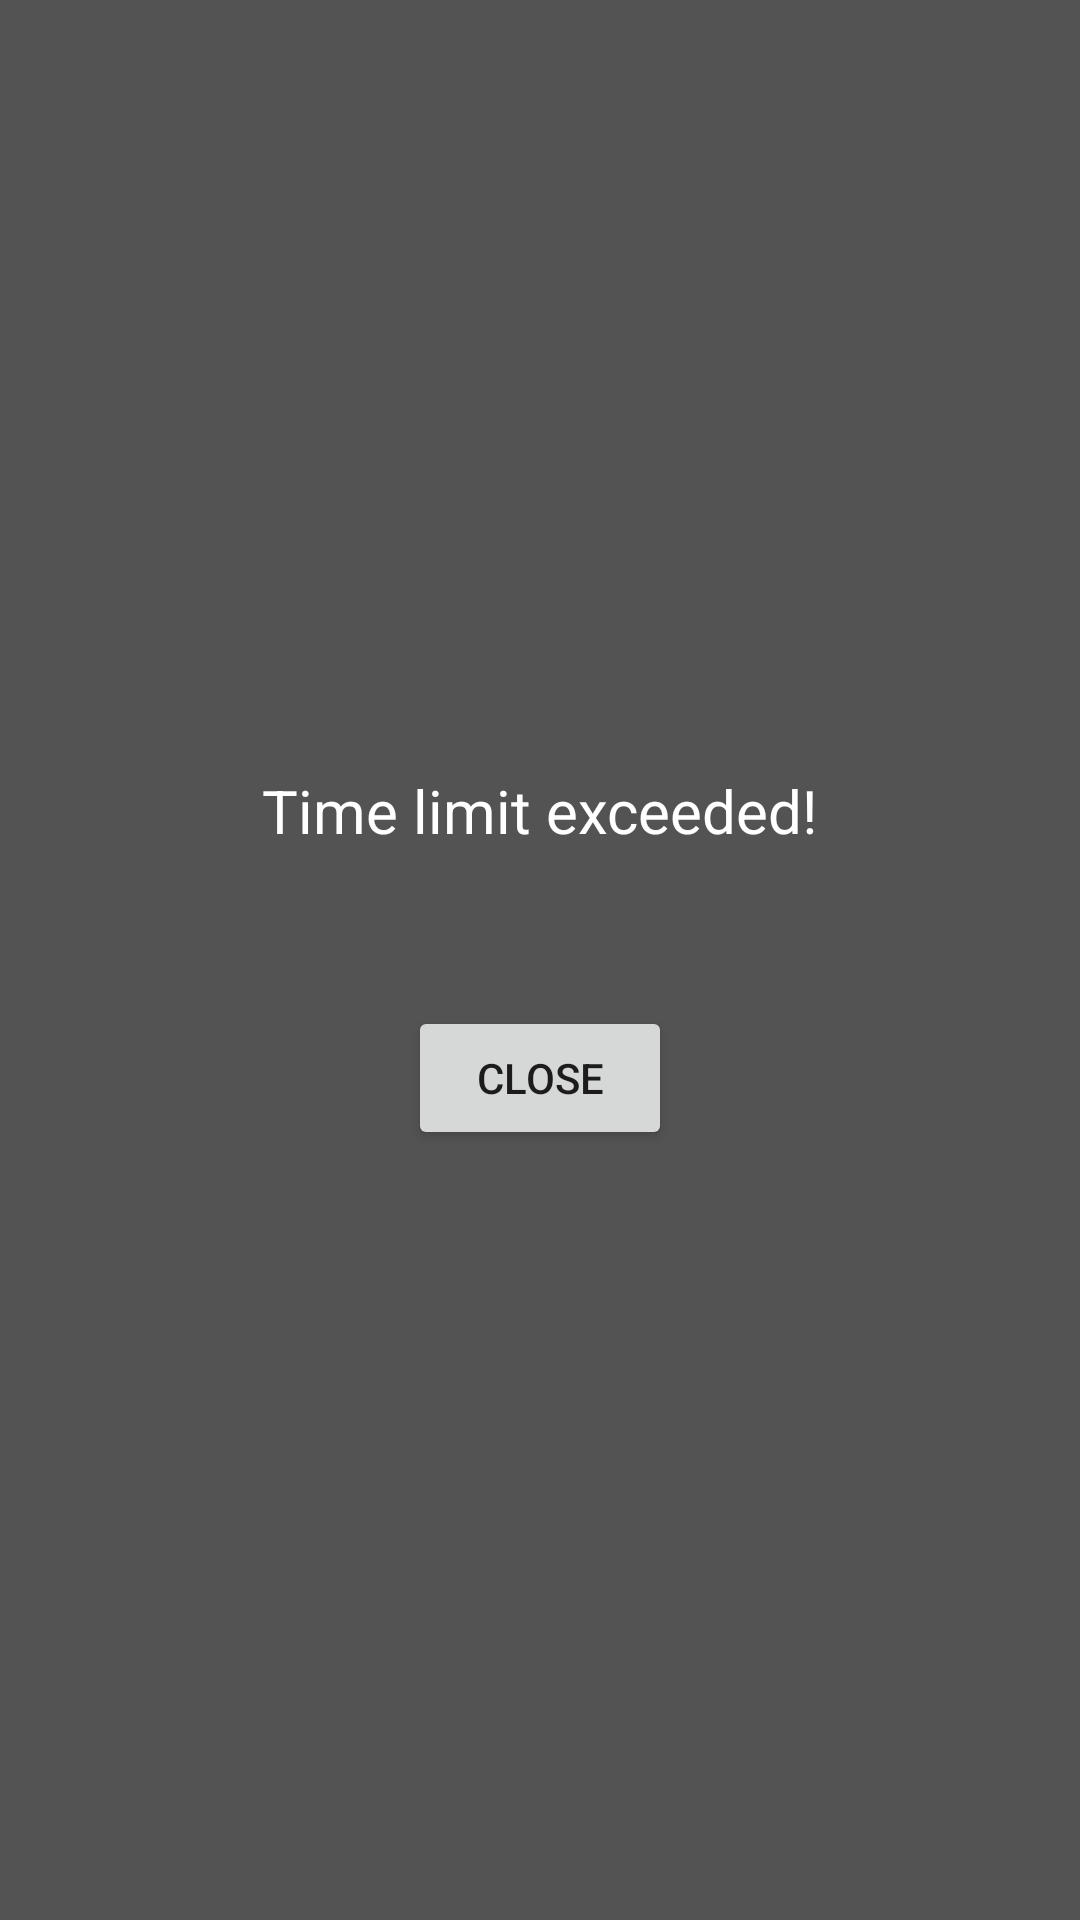

Write the Android layout XML for this screen, with the resource values it uses.
<!-- AndroidManifest.xml: application theme Theme.AppCompat.DayNight.DarkActionBar -->
<!-- res/layout/popup_overlay.xml -->
<?xml version="1.0" encoding="utf-8"?>
<LinearLayout xmlns:android="http://schemas.android.com/apk/res/android"
    android:background="#AA000000"
    android:orientation="vertical"
    android:padding="24dp"
    android:gravity="center"
    android:layout_width="match_parent"
    android:layout_height="wrap_content">

    <TextView
        android:id="@+id/messageText"
        android:textSize="20sp"
        android:textColor="#FFFFFF"
        android:text="Time limit exceeded!"
        android:layout_marginBottom="10dp"
        android:layout_width="wrap_content"
        android:layout_height="wrap_content" />

    <TextView
        android:id="@+id/quoteText"
        android:textSize="16sp"
        android:textColor="#FFEB3B"
        android:layout_marginBottom="20dp"
        android:layout_width="wrap_content"
        android:layout_height="wrap_content" />

    <Button
        android:id="@+id/closeButton"
        android:text="Close"
        android:layout_width="wrap_content"
        android:layout_height="wrap_content" />
</LinearLayout>
<!-- resources referenced by this layout -->
<resources>

</resources>
